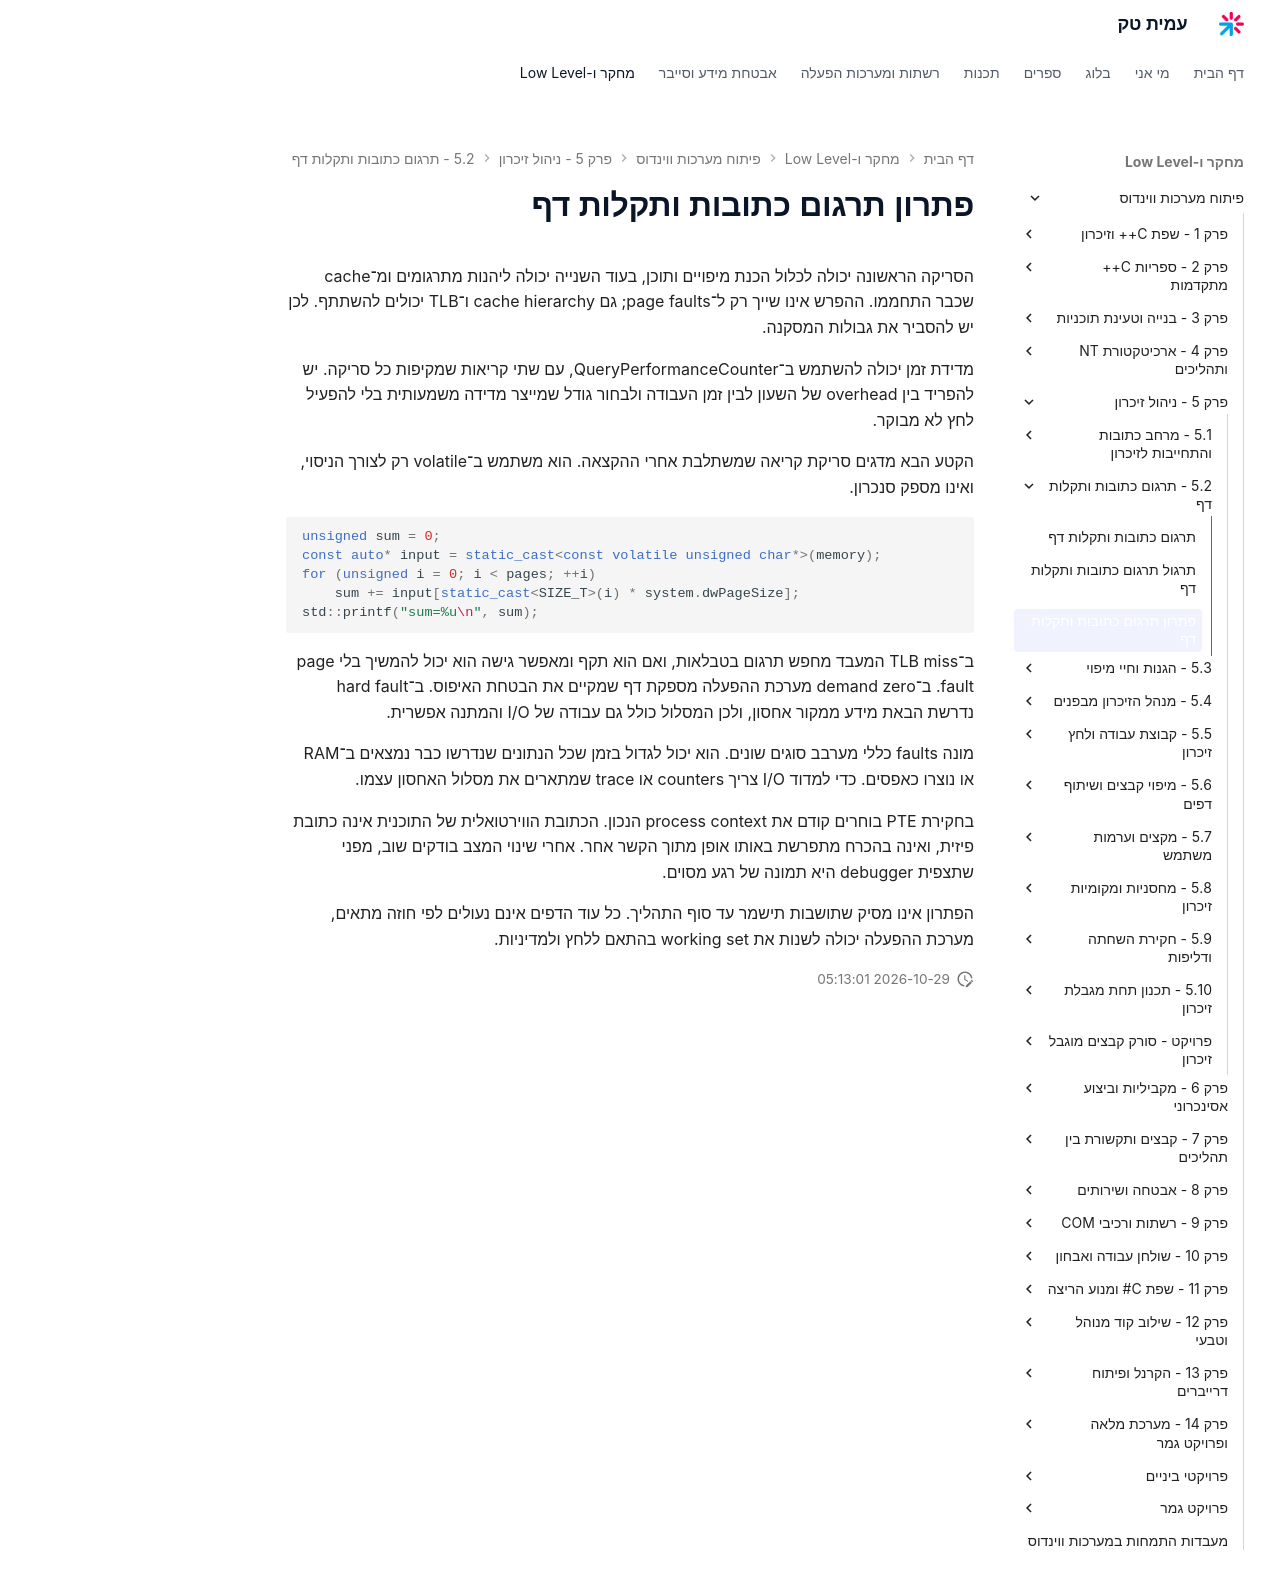

repository: AmitPinchasi/amittech · page: פיתוח-מערכות-ווינדוס/5 - ניהול זיכרון/5.2 - תרגום כתובות ותקלות דף/5.2 - תרגום כתובות ותקלות דף - פתרון/index.html · generator: mkdocs

# פתרון תרגום כתובות ותקלות דף

הסריקה הראשונה יכולה לכלול הכנת מיפויים ותוכן, בעוד השנייה יכולה ליהנות מתרגומים ומ־cache שכבר התחממו. ההפרש אינו שייך רק ל־page faults; גם cache hierarchy ו־TLB יכולים להשתתף. לכן יש להסביר את גבולות המסקנה.

מדידת זמן יכולה להשתמש ב־QueryPerformanceCounter, עם שתי קריאות שמקיפות כל סריקה. יש להפריד בין overhead של השעון לבין זמן העבודה ולבחור גודל שמייצר מדידה משמעותית בלי להפעיל לחץ לא מבוקר.

הקטע הבא מדגים סריקת קריאה שמשתלבת אחרי ההקצאה. הוא משתמש ב־volatile רק לצורך הניסוי, ואינו מספק סנכרון.

```cpp
unsigned sum = 0;
const auto* input = static_cast<const volatile unsigned char*>(memory);
for (unsigned i = 0; i < pages; ++i)
    sum += input[static_cast<SIZE_T>(i) * system.dwPageSize];
std::printf("sum=%u\n", sum);
```

ב־TLB miss המעבד מחפש תרגום בטבלאות, ואם הוא תקף ומאפשר גישה הוא יכול להמשיך בלי page fault. ב־demand zero מערכת ההפעלה מספקת דף שמקיים את הבטחת האיפוס. ב־hard fault נדרשת הבאת מידע ממקור אחסון, ולכן המסלול כולל גם עבודה של I/O והמתנה אפשרית.

מונה faults כללי מערבב סוגים שונים. הוא יכול לגדול בזמן שכל הנתונים שנדרשו כבר נמצאים ב־RAM או נוצרו כאפסים. כדי למדוד I/O צריך counters או trace שמתארים את מסלול האחסון עצמו.

בחקירת PTE בוחרים קודם את process context הנכון. הכתובת הווירטואלית של התוכנית אינה כתובת פיזית, ואינה בהכרח מתפרשת באותו אופן מתוך הקשר אחר. אחרי שינוי המצב בודקים שוב, מפני שתצפית debugger היא תמונה של רגע מסוים.

הפתרון אינו מסיק שתושבות תישמר עד סוף התהליך. כל עוד הדפים אינם נעולים לפי חוזה מתאים, מערכת ההפעלה יכולה לשנות את working set בהתאם ללחץ ולמדיניות.
